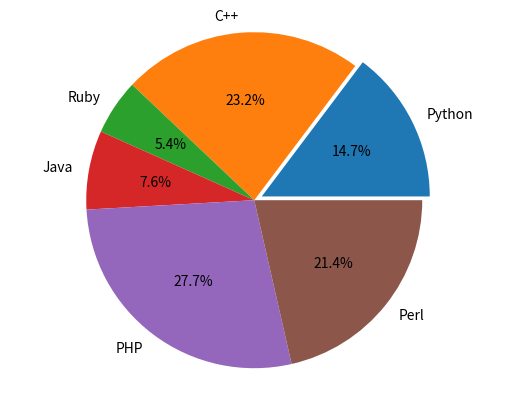

This chart was generated by the following Python code:
import matplotlib.pyplot as plt

labels = ['Python', 'C++', 'Ruby', 'Java', 'PHP', 'Perl']
sizes = [33, 52, 12, 17, 62, 48]
separated = (.05, 0, 0, 0, 0, 0)

plt.pie(sizes, labels=labels, autopct='%1.1f%%', explode=separated)
plt.axis('equal')

plt.show()
